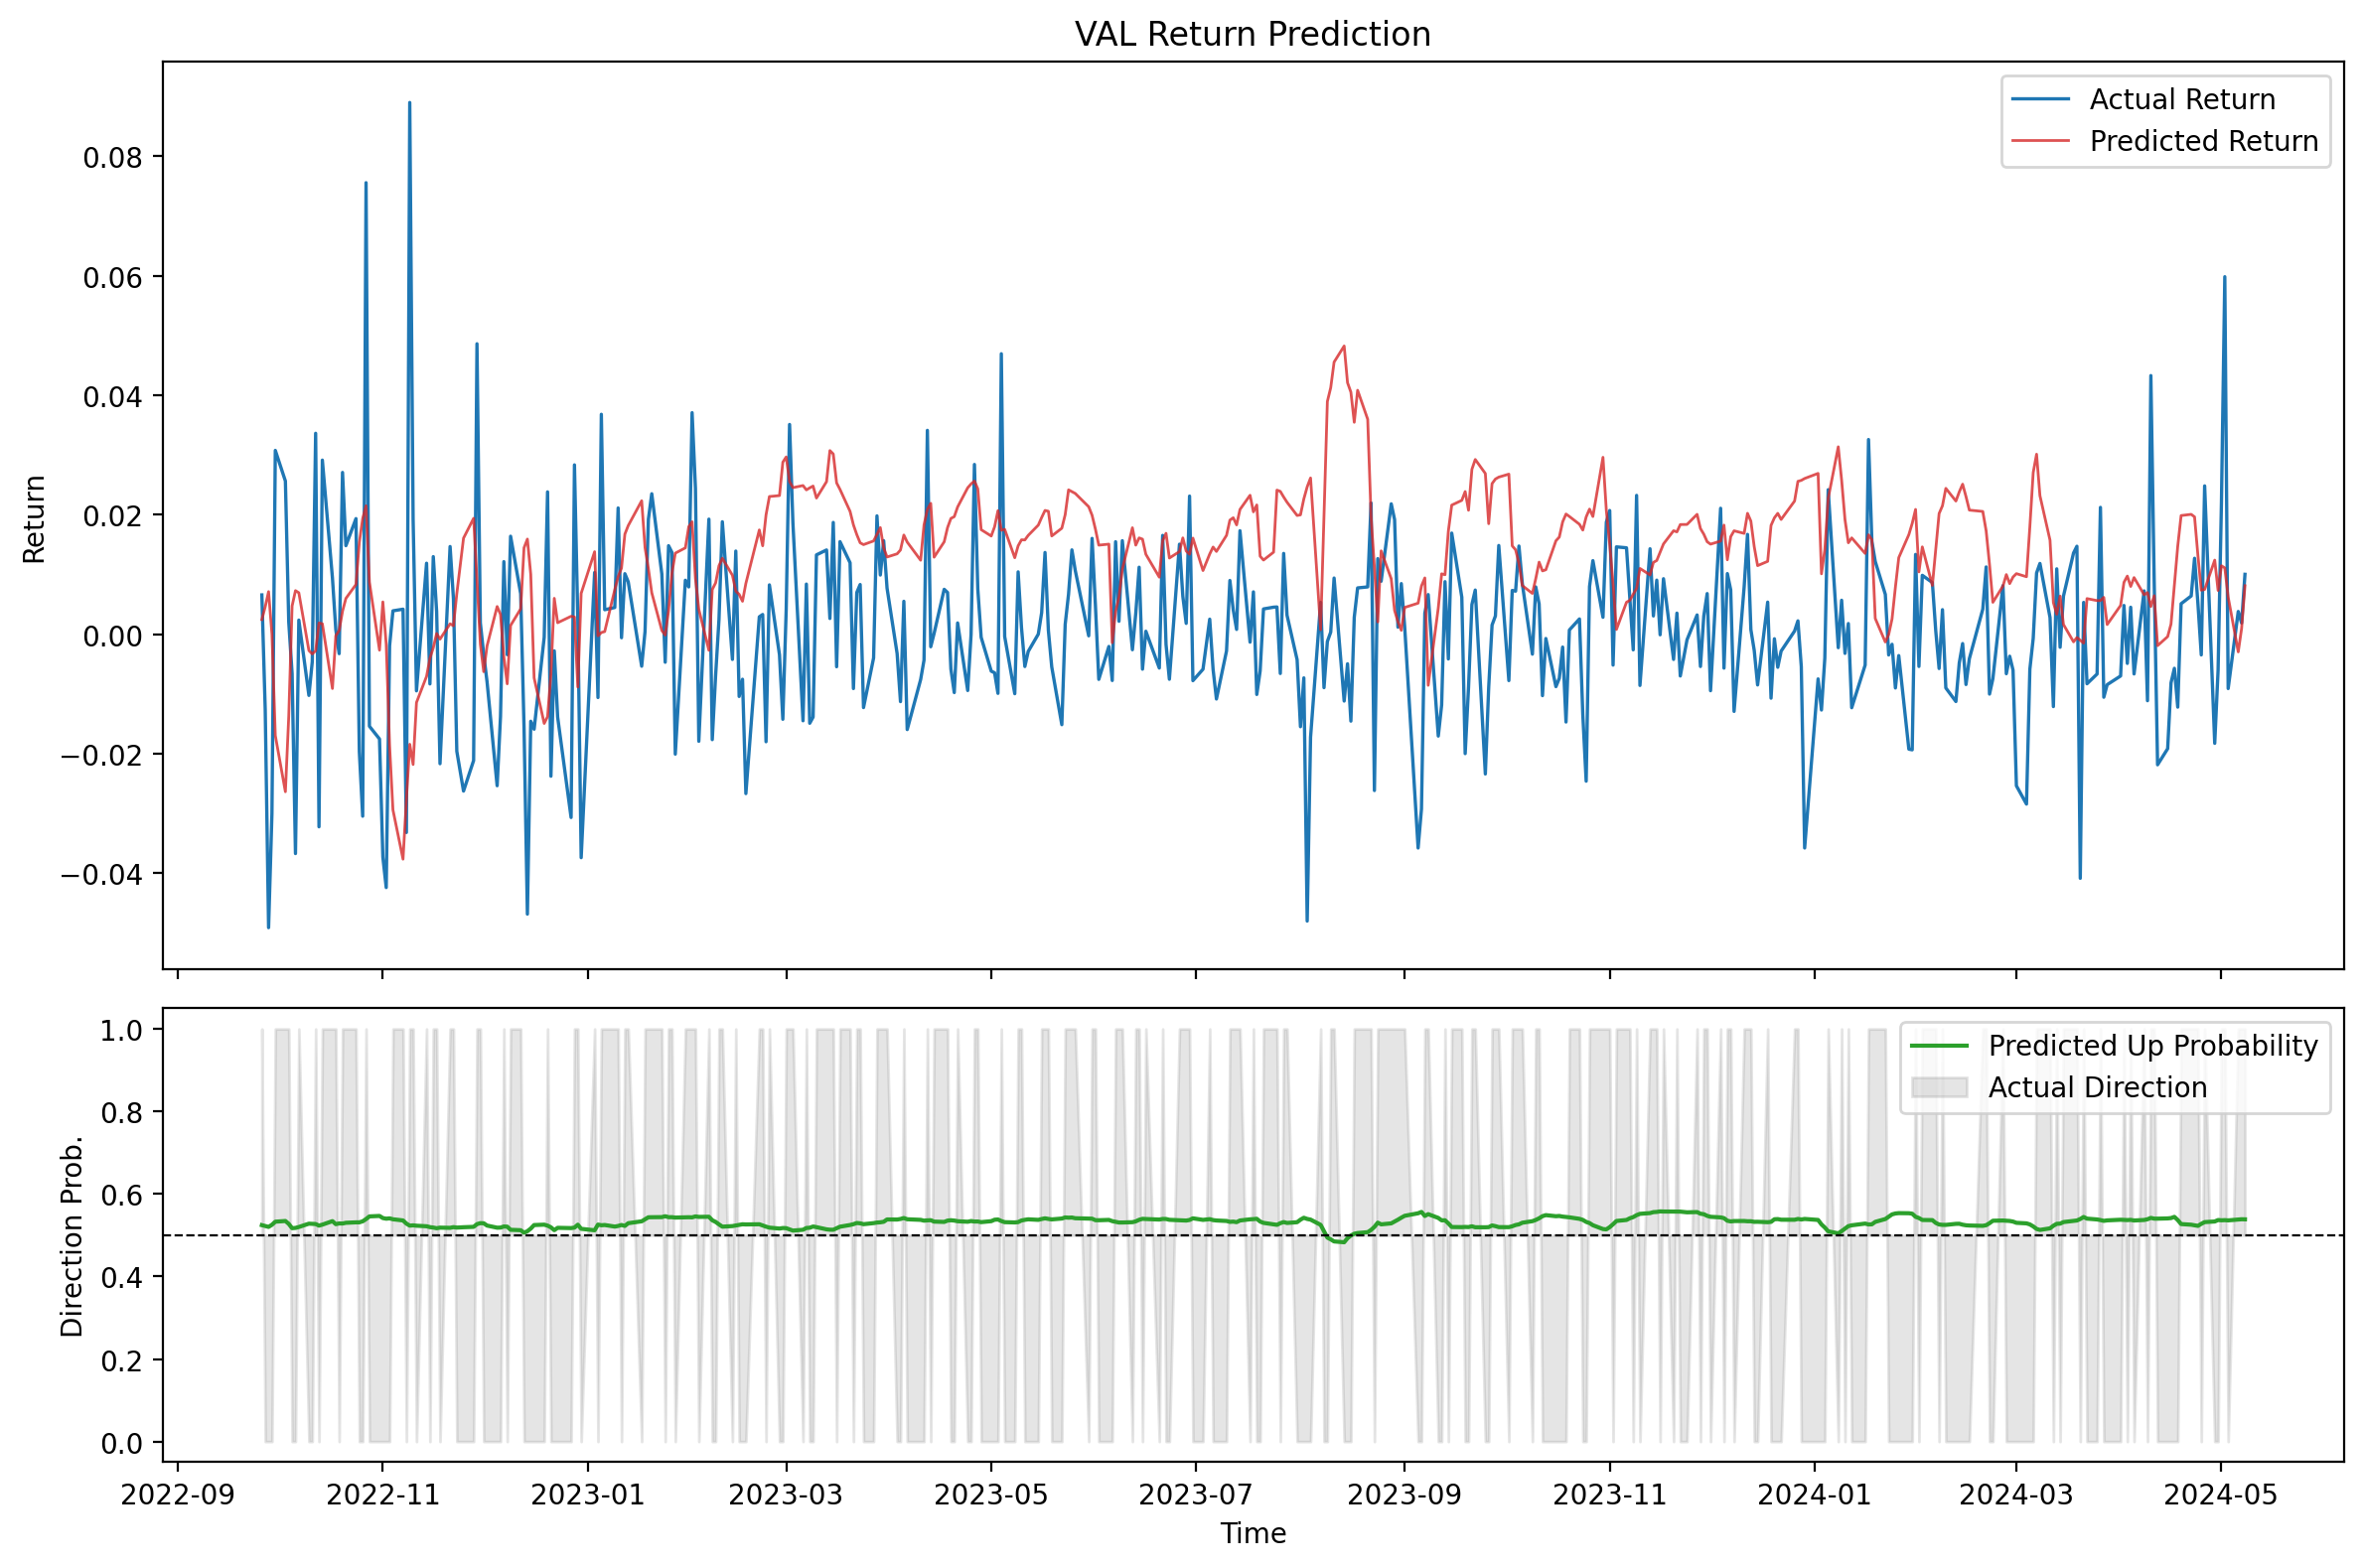

Data behind this chart, as committed beside it:
timestamp, predicted_return, predicted_direction_probability, predicted_risk_class, actual_return, actual_direction, actual_risk_class
2022-09-26, 0.002439, 0.5245, 2, 0.006566, 1.0, 2
2022-09-27, 0.00459, 0.5223, 2, -0.01265, 0.0, 2
2022-09-28, 0.007117, 0.5203, 2, -0.04912, 0.0, 2
2022-09-29, 3.427267e-07, 0.5254, 2, -0.03004, 0.0, 2
2022-09-30, -0.01696, 0.5329, 2, 0.03075, 1.0, 2
2022-10-03, -0.02637, 0.5346, 2, 0.02562, 1.0, 2
2022-10-04, -0.01375, 0.5276, 2, 0.002053, 1.0, 1
2022-10-05, 0.004717, 0.5171, 2, -0.006625, 0.0, 1
2022-10-06, 0.007283, 0.5178, 2, -0.03672, 0.0, 2
2022-10-07, 0.006924, 0.5201, 2, 0.002355, 1.0, 2
2022-10-10, -0.002749, 0.5281, 2, -0.01025, 0.0, 2
2022-10-11, -0.003307, 0.5276, 2, -0.004605, 0.0, 2
2022-10-12, -0.002795, 0.5272, 2, 0.03361, 1.0, 2
2022-10-13, 0.001868, 0.5234, 2, -0.03224, 0.0, 2
2022-10-14, 0.001739, 0.5258, 2, 0.02912, 1.0, 1
2022-10-17, -0.009102, 0.5343, 2, 0.00941, 1.0, 1
2022-10-18, -0.0002584, 0.5269, 2, 0.000765, 1.0, 1
2022-10-19, 0.0005975, 0.5287, 2, -0.003267, 0.0, 2
2022-10-20, 0.003839, 0.5285, 2, 0.02706, 1.0, 2
2022-10-21, 0.005981, 0.5302, 2, 0.0148, 1.0, 2
2022-10-24, 0.008314, 0.5313, 2, 0.01934, 1.0, 2
2022-10-25, 0.01538, 0.5313, 2, -0.01963, 0.0, 2
2022-10-26, 0.01937, 0.5339, 1, -0.03047, 0.0, 2
2022-10-27, 0.02148, 0.5393, 1, 0.07555, 1.0, 2
2022-10-28, 0.008727, 0.5457, 2, -0.01541, 0.0, 1
2022-10-31, -0.002681, 0.5469, 2, -0.01754, 0.0, 2
2022-11-01, 0.005397, 0.5417, 2, -0.0373, 0.0, 2
2022-11-02, -0.001684, 0.5402, 2, -0.0424, 0.0, 2
2022-11-03, -0.01862, 0.541, 2, -0.001947, 0.0, 2
2022-11-04, -0.02941, 0.5388, 2, 0.003902, 1.0, 2
2022-11-07, -0.03766, 0.5359, 2, 0.004175, 1.0, 2
2022-11-08, -0.0277, 0.5283, 2, -0.03319, 0.0, 2
2022-11-09, -0.01843, 0.5233, 2, 0.08897, 1.0, 2
2022-11-10, -0.02182, 0.5241, 2, 0.01927, 1.0, 1
2022-11-11, -0.01144, 0.5231, 2, -0.009486, 0.0, 1
2022-11-14, -0.007069, 0.5219, 2, 0.01187, 1.0, 1
2022-11-15, -0.00405, 0.5197, 2, -0.008331, 0.0, 1
2022-11-16, -0.00227, 0.5187, 2, 0.01297, 1.0, 1
2022-11-17, 0.0001122, 0.5171, 2, 0.003782, 1.0, 1
2022-11-18, -0.0008379, 0.5185, 2, -0.02168, 0.0, 2
2022-11-21, 0.001735, 0.518, 2, 0.01466, 1.0, 2
2022-11-22, 0.001405, 0.5197, 2, 0.005926, 1.0, 2
2022-11-23, 0.006783, 0.5186, 2, -0.01959, 0.0, 2
2022-11-25, 0.01607, 0.5195, 2, -0.02626, 0.0, 2
2022-11-28, 0.01938, 0.5204, 2, -0.02115, 0.0, 2
2022-11-29, 0.009058, 0.5269, 2, 0.04859, 1.0, 2
2022-11-30, -0.00165, 0.5294, 2, 0.001892, 1.0, 1
2022-12-01, -0.006283, 0.5291, 2, -0.003372, 0.0, 1
2022-12-02, -0.001963, 0.5235, 2, -0.007983, 0.0, 1
2022-12-05, 0.004626, 0.5184, 2, -0.02537, 0.0, 2
2022-12-06, 0.003312, 0.5186, 2, -0.01378, 0.0, 1
2022-12-07, -0.003822, 0.5213, 2, 0.01213, 1.0, 1
2022-12-08, -0.008316, 0.5209, 2, -0.003435, 0.0, 2
2022-12-09, 0.001447, 0.5132, 2, 0.01639, 1.0, 2
2022-12-12, 0.004231, 0.5123, 2, 0.006783, 1.0, 2
2022-12-13, 0.01445, 0.5062, 2, -0.01554, 0.0, 1
2022-12-14, 0.01591, 0.5098, 2, -0.04685, 0.0, 2
2022-12-15, 0.009997, 0.5163, 2, -0.01458, 0.0, 2
2022-12-16, -0.007326, 0.5248, 2, -0.01591, 0.0, 2
2022-12-19, -0.01495, 0.5257, 2, -0.0005288, 0.0, 2
... 347 more rows
